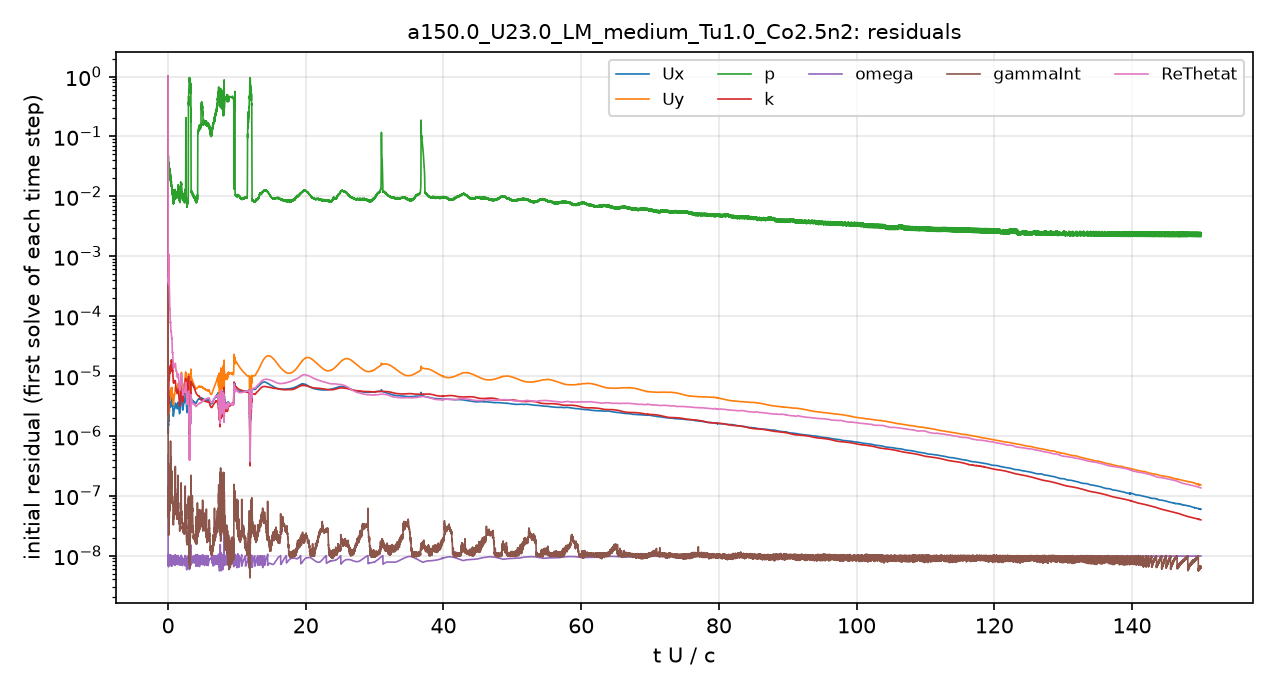

The file beside this chart, header and first rows:
# first initial residual per time step; …
t_s, Ux_initial, Uy_initial, p_initial, k_initial, omega_initial, gammaInt_initial, ReThetat_initial
2.5043488e-08, 1, 1, 1, 1, 4.8013301e-07, 1, 1
3.8091576e-06, 1.6680057e-06, 3.8310506e-06, 0.04052, 4.2511935e-06, 1.2513036e-08, 4.1477055e-07, 0.001945
1.0912772e-05, 1.6875379e-06, 3.546177e-06, 0.04249, 0.0001994, 7.8502828e-09, 2.6239172e-07, 0.001185
1.9059309e-05, 1.334431e-06, 2.6635744e-06, 0.03686, 5.6737435e-06, 9.6588255e-09, 1.513457e-07, 0.0007302
2.8092747e-05, 1.3178792e-06, 2.5202182e-06, 0.02777, 5.880019e-06, 9.6838261e-09, 1.1672218e-07, 0.0006041
3.7817374e-05, 1.1678773e-06, 2.1636399e-06, 0.02702, 5.6948118e-06, 8.0782155e-09, 1.0460155e-07, 0.0004917
4.8276237e-05, 1.0950953e-06, 1.9818257e-06, 0.0222, 4.6759789e-06, 9.8826816e-09, 8.4489239e-08, 0.0004329
5.9418289e-05, 1.0796722e-06, 1.913069e-06, 0.02318, 4.8781269e-06, 8.0023302e-09, 9.9421159e-08, 0.0004004
7.1114291e-05, 1.1158865e-06, 1.9420652e-06, 0.02199, 4.1141163e-06, 8.9783635e-09, 8.3512738e-08, 0.0003768
8.3302058e-05, 1.2377663e-06, 2.1169429e-06, 0.02359, 3.0186904e-06, 9.7167682e-09, 7.2065737e-08, 0.0003663
9.6190444e-05, 1.4653886e-06, 2.4506514e-06, 0.0417, 2.5404785e-06, 8.8948038e-09, 4.8668435e-08, 0.0003919
0.0001101, 1.5959277e-06, 2.6348119e-06, 0.0253, 3.1460245e-06, 7.8670521e-09, 4.7527397e-08, 0.0004089
0.0001246, 1.5055754e-06, 2.3907497e-06, 0.0272, 3.539684e-06, 7.7034287e-09, 4.658853e-08, 0.0003856
0.0001381, 1.52174e-06, 2.3210768e-06, 0.0341, 4.0757618e-06, 7.0649532e-09, 5.4322641e-08, 0.000385
0.0001523, 1.7041369e-06, 2.5265348e-06, 0.0365, 4.6311272e-06, 1.0247461e-08, 1.0565629e-07, 0.000406
0.0001676, 2.0935769e-06, 3.0547517e-06, 0.02968, 4.0400014e-06, 9.5371395e-09, 4.5769909e-08, 0.0004087
0.0001802, 1.8290921e-06, 2.6940912e-06, 0.02038, 3.4312293e-06, 9.2036189e-09, 2.255684e-08, 0.0003416
0.0001932, 2.057453e-06, 3.1354001e-06, 0.02392, 4.5565801e-06, 8.1253921e-09, 2.6503418e-08, 0.0004206
0.0002097, 2.1997013e-06, 3.4615161e-06, 0.03731, 6.3725677e-06, 7.3303716e-09, 4.6124944e-08, 0.0005491
0.0002259, 1.8388022e-06, 2.8880015e-06, 0.03038, 6.5664253e-06, 7.9519312e-09, 3.1884052e-08, 0.0005699
0.0002422, 1.7542492e-06, 2.7140401e-06, 0.02962, 7.2493801e-06, 9.0519956e-09, 3.4152345e-08, 0.0006619
0.0002589, 1.9555906e-06, 2.9719237e-06, 0.02715, 8.310726e-06, 9.4573404e-09, 4.5269773e-08, 0.0008323
0.0002775, 2.5707222e-06, 3.7283456e-06, 0.02884, 9.3845809e-06, 7.6864018e-09, 7.0976622e-08, 0.00111
0.0002953, 2.5332957e-06, 3.5359129e-06, 0.02597, 8.515272e-06, 8.467457e-09, 2.8625078e-08, 0.0007625
0.000314, 3.0527829e-06, 4.2254409e-06, 0.03201, 1.028796e-05, 7.3827426e-09, 5.7952715e-08, 0.0006542
0.0003358, 2.8178005e-06, 3.9609067e-06, 0.02842, 9.7985301e-06, 8.9980761e-09, 4.8266526e-08, 0.0004849
0.0003557, 2.3927145e-06, 3.412039e-06, 0.02582, 8.7662955e-06, 9.0228285e-09, 4.0950405e-08, 0.0003534
0.0003754, 2.5026428e-06, 3.5378089e-06, 0.02518, 9.3352175e-06, 9.9950841e-09, 4.7888581e-08, 0.0003045
0.0003979, 2.9400032e-06, 4.1552614e-06, 0.02623, 1.0378075e-05, 8.4574998e-09, 6.0440921e-08, 0.0002818
0.0004224, 3.424665e-06, 4.7976876e-06, 0.02824, 1.1217446e-05, 7.10277e-09, 1.0359675e-07, 0.0002589
0.0004479, 3.5198214e-06, 4.8022801e-06, 0.02843, 1.193243e-05, 9.1037372e-09, 6.3499387e-08, 0.0002224
0.0004741, 3.1914209e-06, 4.2352277e-06, 0.02834, 1.1343963e-05, 9.0902406e-09, 5.6529902e-08, 0.0001756
0.0004986, 2.970523e-06, 3.8878278e-06, 0.02278, 1.1051259e-05, 8.329441e-09, 6.296201e-08, 0.000143
0.000523, 3.1478706e-06, 4.1060885e-06, 0.02325, 1.1685835e-05, 8.6723939e-09, 5.7386184e-08, 0.0001316
0.0005496, 3.6631988e-06, 4.7896994e-06, 0.02468, 1.251509e-05, 9.3778289e-09, 6.8948275e-08, 0.0001301
0.000581, 4.2837565e-06, 5.5314447e-06, 0.02285, 1.3376974e-05, 7.0267374e-09, 1.1866203e-07, 0.0001252
0.0006129, 4.166768e-06, 5.322053e-06, 0.02209, 1.3697506e-05, 8.4915921e-09, 9.7702543e-08, 0.0001122
0.0006429, 3.3597707e-06, 4.2966239e-06, 0.02102, 1.1745501e-05, 7.982063e-09, 7.4851877e-08, 8.8644187e-05
0.0006706, 3.1055129e-06, 3.9608019e-06, 0.02113, 1.1489273e-05, 7.781806e-09, 8.6699696e-08, 7.8470988e-05
0.0006993, 3.3094019e-06, 4.1992675e-06, 0.01997, 1.2517041e-05, 8.5365545e-09, 7.6066617e-08, 7.6872735e-05
0.0007312, 3.8437923e-06, 4.9359598e-06, 0.02145, 1.3599618e-05, 9.2517638e-09, 8.6931031e-08, 7.852873e-05
0.0007671, 4.2415104e-06, 5.5620377e-06, 0.01997, 1.4527411e-05, 8.2099267e-09, 1.3165745e-07, 7.593428e-05
0.0008043, 4.1110675e-06, 5.4924389e-06, 0.01822, 1.505156e-05, 7.8738058e-09, 1.4904987e-07, 6.9579074e-05
0.0008409, 3.6811604e-06, 4.9763664e-06, 0.01768, 1.4543363e-05, 8.7878968e-09, 1.050146e-07, 5.8847037e-05
0.0008749, 3.6539274e-06, 4.9455425e-06, 0.01476, 1.4917302e-05, 9.2128016e-09, 1.2403109e-07, 5.4805549e-05
0.0009109, 3.9711531e-06, 5.3632332e-06, 0.01945, 1.6503125e-05, 8.8163771e-09, 1.3423655e-07, 5.4822586e-05
0.0009504, 4.4274453e-06, 6.0319119e-06, 0.01693, 1.7430883e-05, 9.6842427e-09, 1.6253518e-07, 5.5740828e-05
0.0009936, 4.5839467e-06, 6.3266085e-06, 0.01774, 1.8572094e-05, 7.3377329e-09, 2.2475231e-07, 5.4003242e-05
0.001036, 4.0688296e-06, 5.6857176e-06, 0.01598, 1.7800392e-05, 7.5134298e-09, 1.8788123e-07, 4.6598688e-05
0.001076, 3.8178082e-06, 5.3617351e-06, 0.01436, 1.719422e-05, 7.4012712e-09, 1.7346728e-07, 4.1888394e-05
0.001116, 3.938717e-06, 5.5961154e-06, 0.01368, 1.7453752e-05, 7.484027e-09, 1.5214778e-07, 4.1243229e-05
0.001162, 4.4285513e-06, 6.3834165e-06, 0.0134, 1.8529171e-05, 7.3052243e-09, 1.6697747e-07, 4.2844148e-05
0.001204, 3.6434025e-06, 5.2511013e-06, 0.01142, 1.409665e-05, 8.5484272e-09, 1.3017226e-07, 3.239738e-05
0.001239, 3.2133315e-06, 4.6438094e-06, 0.01212, 1.2348735e-05, 8.572107e-09, 1.0104252e-07, 2.7195885e-05
0.001271, 3.0533869e-06, 4.4609936e-06, 0.01228, 1.1872497e-05, 8.4126953e-09, 7.4382682e-08, 2.5062895e-05
0.001303, 3.0389168e-06, 4.4942049e-06, 0.01247, 1.1946677e-05, 8.6134461e-09, 8.0669405e-08, 2.4220701e-05
0.001335, 3.1504485e-06, 4.7252082e-06, 0.01146, 1.2408023e-05, 8.9634509e-09, 8.6952069e-08, 2.4608423e-05
0.00137, 3.247247e-06, 4.9811944e-06, 0.01157, 1.2746095e-05, 9.6023965e-09, 9.3472983e-08, 2.5094839e-05
0.001406, 3.1923192e-06, 4.9751959e-06, 0.01073, 1.2306179e-05, 9.8408385e-09, 8.2927261e-08, 2.4095292e-05
... 4,941 more rows
